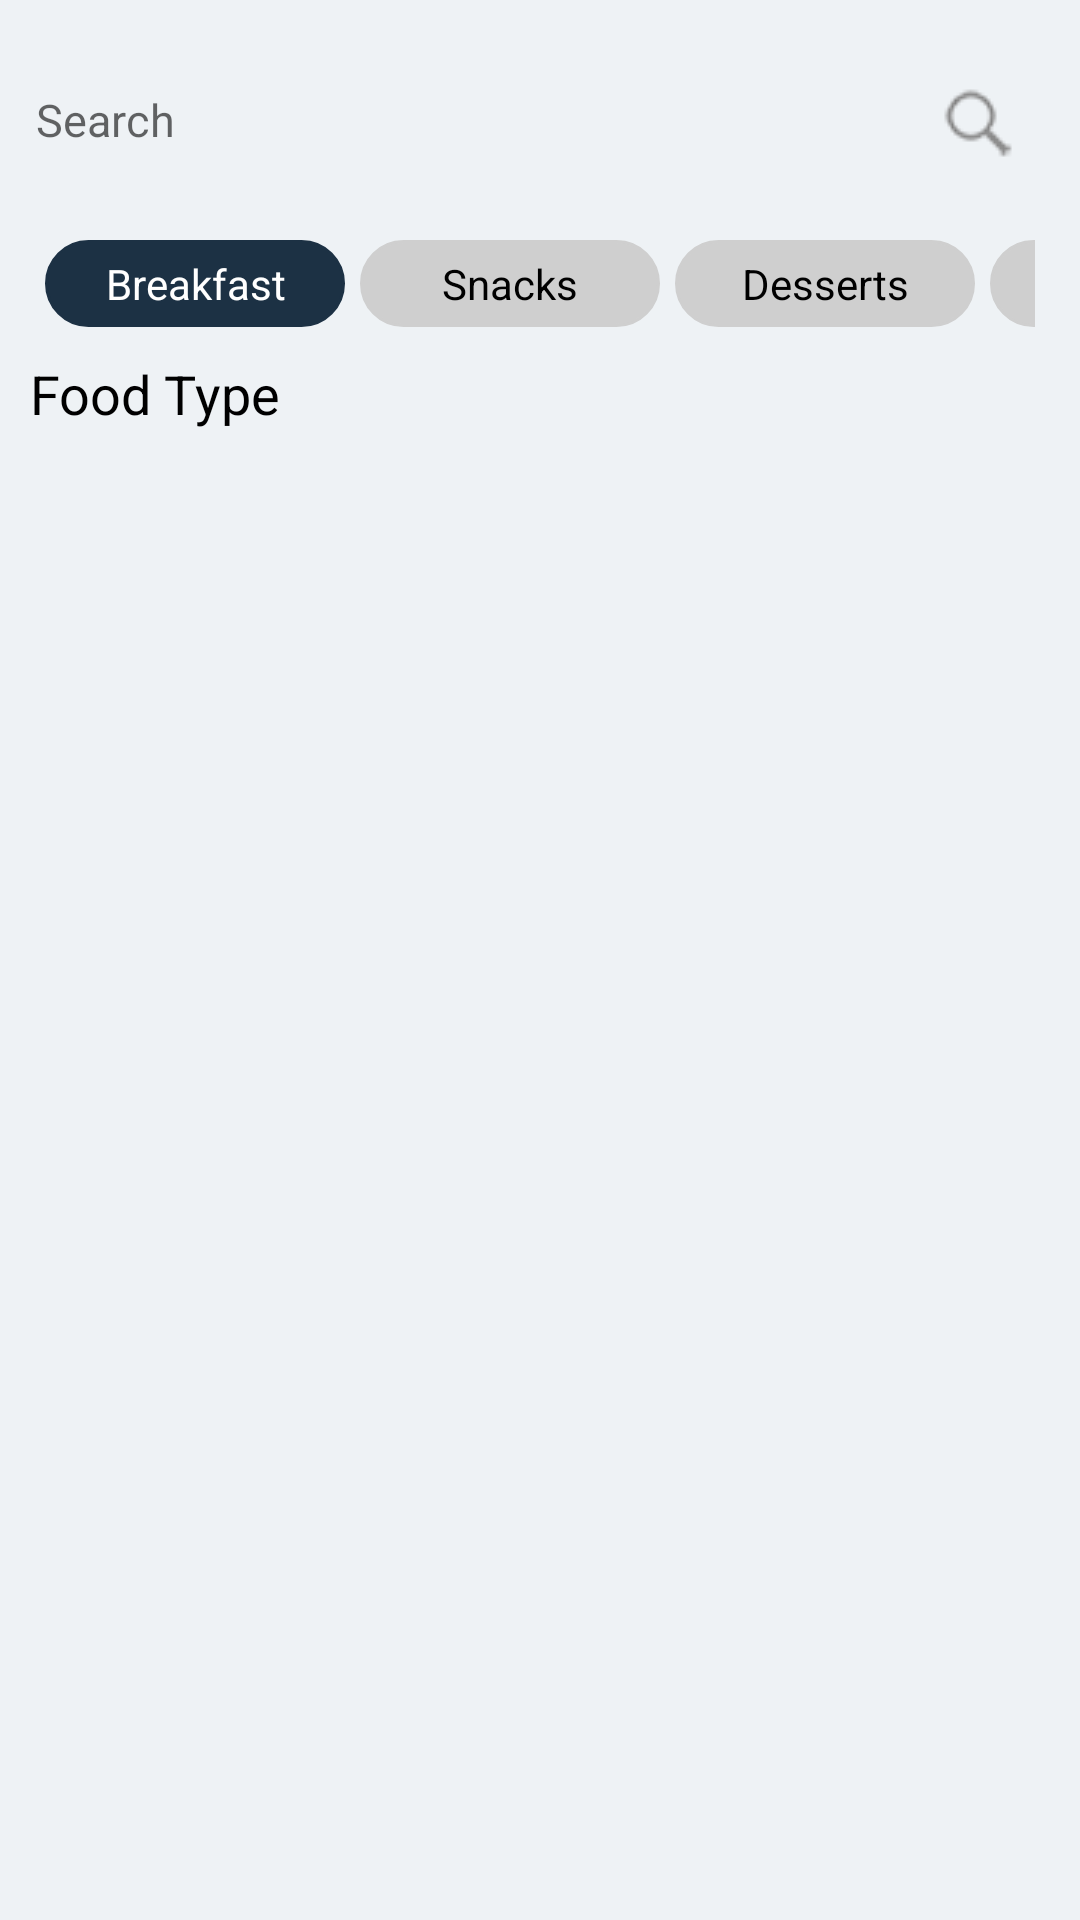

Layout XML and referenced resources for this Android screen:
<!-- AndroidManifest.xml: application theme AppTheme -->
<!-- res/layout/fragment_food.xml -->
<?xml version="1.0" encoding="utf-8"?>
<FrameLayout xmlns:android="http://schemas.android.com/apk/res/android"
    xmlns:tools="http://schemas.android.com/tools"
    android:layout_width="match_parent"
    android:layout_height="match_parent"
    android:background="@color/colorHomeBg"
    tools:context=".Fragment.FoodFragment">

    <LinearLayout
        android:layout_width="match_parent"
        android:layout_height="wrap_content"
        android:orientation="vertical">
        


        <EditText

            android:id="@+id/search"
            android:layout_width="match_parent"
            android:layout_height="wrap_content"
            android:layout_marginLeft="7dp"
            android:layout_marginRight="15dp"
            android:layout_marginTop="20dp"
            android:background="@drawable/boader"
            android:clickable="false"
            android:drawableRight="@drawable/search"
            android:elevation="5dp"
            android:hint="Search"
            android:padding="5dp"
            android:shadowDx="2"
            android:shadowDy="4"
            android:textColor="@color/colorBlack"
            android:textSize="15dp" />

        <HorizontalScrollView
            android:id="@+id/horizontalScroll"
            android:layout_width="match_parent"
            android:layout_height="wrap_content"
            android:layout_marginLeft="15dp"
            android:layout_marginRight="15dp"
            android:layout_marginTop="20dp"
            android:animateLayoutChanges="true"
            android:isScrollContainer="false"
            android:orientation="horizontal"
            android:scrollbars="none">

            <LinearLayout
                android:layout_width="wrap_content"
                android:layout_height="wrap_content"
                android:orientation="horizontal">

                <TextView
                    android:layout_width="100dp"
                    android:layout_height="wrap_content"
                    android:layout_marginEnd="5dp"
                    android:layout_marginRight="5dp"
                    android:background="@drawable/unsecked_select_boader"
                    android:text="Breakfast"
                    android:textAlignment="center"
                    android:textColor="@color/colorWhite" />

                <TextView
                    android:layout_width="100dp"
                    android:layout_height="wrap_content"
                    android:layout_marginEnd="5dp"
                    android:layout_marginRight="5dp"
                    android:background="@drawable/select_boader"
                    android:text="Snacks"
                    android:textAlignment="center"
                    android:textColor="#000" />

                <TextView
                    android:layout_width="100dp"
                    android:layout_height="wrap_content"
                    android:layout_marginEnd="5dp"
                    android:layout_marginRight="5dp"
                    android:background="@drawable/select_boader"

                    android:text="Desserts"
                    android:textAlignment="center"
                    android:textColor="#000" />

                <TextView
                    android:layout_width="100dp"
                    android:layout_height="wrap_content"
                    android:layout_marginEnd="5dp"
                    android:layout_marginRight="5dp"
                    android:background="@drawable/select_boader"

                    android:text="Breakfast"
                    android:textAlignment="center"
                    android:textColor="#000" />

                <TextView
                    android:layout_width="100dp"
                    android:layout_height="wrap_content"
                    android:layout_marginEnd="5dp"
                    android:layout_marginRight="5dp"
                    android:background="@drawable/select_boader"

                    android:text="Snacks"
                    android:textAlignment="center"
                    android:textColor="#000" />

                <TextView
                    android:layout_width="100dp"
                    android:layout_height="wrap_content"
                    android:layout_marginEnd="5dp"
                    android:layout_marginRight="5dp"
                    android:background="@drawable/select_boader"
                    android:text="Desserts"
                    android:textAlignment="center" />

                <TextView
                    android:layout_width="100dp"
                    android:layout_height="wrap_content"
                    android:layout_marginEnd="5dp"
                    android:layout_marginRight="5dp"
                    android:background="@drawable/select_boader"

                    android:text="Breakfast"
                    android:textAlignment="center"
                    android:textColor="#000" />

                <TextView
                    android:layout_width="100dp"
                    android:layout_height="wrap_content"
                    android:layout_marginEnd="5dp"
                    android:layout_marginRight="5dp"
                    android:background="@drawable/select_boader"
                    android:text="Snacks"
                    android:textAlignment="center"
                    android:textColor="#000" />

                <TextView
                    android:layout_width="100dp"
                    android:layout_height="wrap_content"
                    android:layout_marginEnd="5dp"
                    android:layout_marginRight="5dp"
                    android:background="@drawable/select_boader"
                    android:text="Desserts"
                    android:textAlignment="center"
                    android:textColor="#000" />


            </LinearLayout>
        </HorizontalScrollView>

        <TextView
            android:layout_width="match_parent"
            android:layout_height="wrap_content"
            android:layout_marginLeft="10dp"
            android:layout_marginTop="10dp"
            android:text="Food Type"
            android:textColor="@color/colorBlack"
            android:textSize="18dp" />

        <android.support.v7.widget.RecyclerView
            android:id="@+id/foodbrand_recycler"
            android:layout_width="match_parent"
            android:layout_height="match_parent"
            android:layout_marginTop="10dp">

        </android.support.v7.widget.RecyclerView>
    </LinearLayout>
</FrameLayout>
<!-- resources referenced by this layout -->
<resources>
  <color name="colorBlack">#000</color>
  <color name="colorHomeBg">#EEF2F5</color>
  <color name="colorWhite">#FFF</color>
  <!-- drawable search: png bitmap (drawable, 3954 bytes) -->
  <!-- drawable select_boader (drawable) -->
  <?xml version="1.0" encoding="utf-8"?>
  <shape xmlns:android="http://schemas.android.com/apk/res/android"
      android:shape="rectangle">
      <solid android:color="@color/colorTint" />
      <padding
          android:bottom="5dp"
          android:left="5dp"
          android:right="5dp"
          android:top="5dp" />
      <corners
          android:bottomLeftRadius="14dp"
          android:bottomRightRadius="14dp"
          android:topLeftRadius="14dp"
          android:topRightRadius="14dp" />
      <stroke
          android:width="1dip"
          android:color="@color/colorTint" />
  </shape>
  <!-- drawable unsecked_select_boader (drawable) -->
  <?xml version="1.0" encoding="utf-8"?>
  <shape xmlns:android="http://schemas.android.com/apk/res/android"
      android:shape="rectangle">
      <solid android:color="@color/colorAccent" />
      <padding
          android:bottom="5dp"
          android:left="5dp"
          android:right="5dp"
          android:top="5dp" />
      <stroke android:color="@color/colorWhite"/>
      <corners
          android:bottomLeftRadius="14dp"
          android:bottomRightRadius="14dp"
          android:topLeftRadius="14dp"
          android:topRightRadius="14dp" />
      <stroke
          android:width="1dip"
          android:color="@color/colorAccent" />
  </shape>
  <style name="AppTheme" parent="Theme.AppCompat.Light.NoActionBar">
          
          <item name="colorPrimary">@color/colorPrimary</item>
          <item name="colorPrimaryDark">@color/colorPrimaryDark</item>
          <item name="colorAccent">@color/colorAccent</item>
          <item name="android:windowBackground">@color/colorAccent</item>
  
      </style>
  <color name="colorTint">#CFCFCF</color>
  <color name="colorAccent">#1c3144</color>
  <color name="colorPrimary">#00ACC0</color>
  <color name="colorPrimaryDark">#029DAF</color>
</resources>
